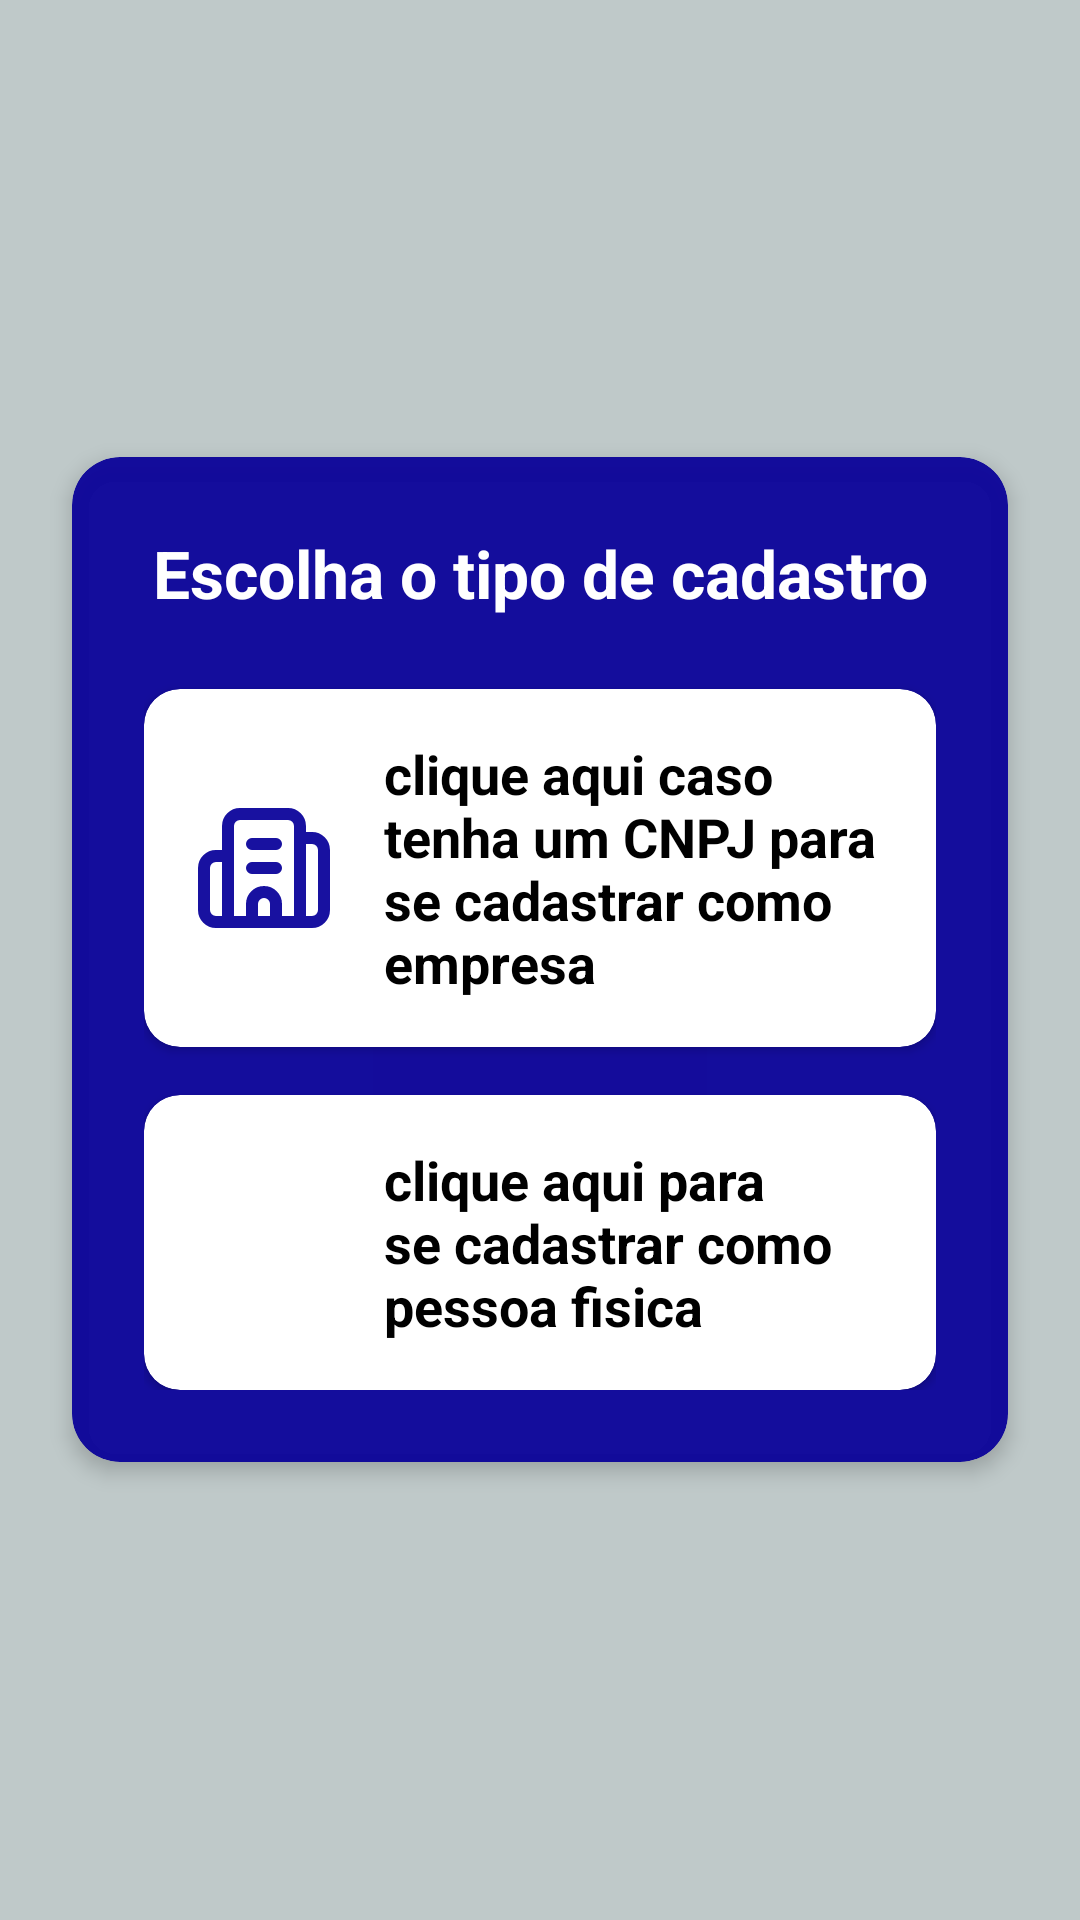

This screen was rendered from an Android layout file. Write that file and the resources it references.
<!-- AndroidManifest.xml: application theme Theme.Solvae -->
<!-- res/layout/activity_select_cad.xml -->
<?xml version="1.0" encoding="utf-8"?>
<LinearLayout
    xmlns:android="http://schemas.android.com/apk/res/android"
    xmlns:app="http://schemas.android.com/apk/res-auto"
    xmlns:tools="http://schemas.android.com/tools"
    android:id="@+id/main"
    android:layout_width="match_parent"
    android:layout_height="match_parent"
    android:orientation="vertical"
    android:background="@color/backG"
    android:gravity="center"
    tools:context=".activity.SelectCad">

    <androidx.cardview.widget.CardView
        android:layout_width="match_parent"
        android:layout_height="wrap_content"
        android:layout_margin="24dp"
        app:cardCornerRadius="16dp"
        app:cardElevation="4dp"
        app:cardBackgroundColor="@color/ocean">

        <LinearLayout
            android:layout_width="match_parent"
            android:layout_height="wrap_content"
            android:orientation="vertical"
            android:padding="24dp"
            android:gravity="center">

            <TextView
                android:layout_width="match_parent"
                android:layout_height="wrap_content"
                android:text="Escolha o tipo de cadastro"
                android:textColor="@color/white"
                android:textSize="22sp"
                android:textStyle="bold"
                android:textAlignment="center"
                android:layout_marginBottom="24dp"/>

            <androidx.cardview.widget.CardView
                android:id="@+id/cardEmpresa"
                android:layout_width="match_parent"
                android:layout_height="wrap_content"
                android:layout_marginBottom="16dp"
                android:clickable="true"
                android:focusable="true"
                app:cardCornerRadius="12dp"
                app:cardElevation="2dp"
                app:cardBackgroundColor="@color/white">

                <LinearLayout
                    android:layout_width="match_parent"
                    android:layout_height="wrap_content"
                    android:orientation="horizontal"
                    android:padding="16dp"
                    android:gravity="center_vertical">

                    <ImageView
                        android:layout_width="48dp"
                        android:layout_height="48dp"
                        android:src="@drawable/building_2"
                        app:tint="@color/ocean" /> <TextView
                    android:layout_width="match_parent"
                    android:layout_height="wrap_content"
                    android:layout_marginStart="16dp"
                    android:text="@string/btn_cadEmpresa"
                    android:textColor="@color/black"
                    android:textSize="18sp"
                    android:textStyle="bold" />
                </LinearLayout>
            </androidx.cardview.widget.CardView>

            <androidx.cardview.widget.CardView
                android:id="@+id/cardPessoaFisica"
                android:layout_width="match_parent"
                android:layout_height="wrap_content"
                android:clickable="true"
                android:focusable="true"
                app:cardCornerRadius="12dp"
                app:cardElevation="2dp"
                app:cardBackgroundColor="@color/white">

                <LinearLayout
                    android:layout_width="match_parent"
                    android:layout_height="wrap_content"
                    android:orientation="horizontal"
                    android:padding="16dp"
                    android:gravity="center_vertical">

                    <ImageView
                        android:layout_width="48dp"
                        android:layout_height="48dp"
                        android:src="@drawable/user2"
                        app:tint="@color/ocean" />

                    <TextView
                        android:layout_width="match_parent"
                        android:layout_height="wrap_content"
                        android:layout_marginStart="16dp"
                        android:text="@string/btn_cadPF"
                        android:textColor="@color/black"
                        android:textSize="18sp"
                        android:textStyle="bold" />
                </LinearLayout>
            </androidx.cardview.widget.CardView>

        </LinearLayout>
    </androidx.cardview.widget.CardView>

</LinearLayout>
<!-- resources referenced by this layout -->
<resources>
  <color name="backG">#BFC9C9</color>
  <color name="black">#FF000000</color>
  <color name="ocean">#F00A029A</color>
  <color name="white">#FFFFFFFF</color>
  <!-- drawable building_2 (drawable) -->
  <vector xmlns:android="http://schemas.android.com/apk/res/android"
      android:width="24dp"
      android:height="24dp"
      android:viewportWidth="24"
      android:viewportHeight="24">
    <path
        android:pathData="M10,12h4"
        android:strokeLineJoin="round"
        android:strokeWidth="2"
        android:fillColor="#00000000"
        android:strokeColor="@color/black"
        android:strokeLineCap="round"/>
    <path
        android:pathData="M10,8h4"
        android:strokeLineJoin="round"
        android:strokeWidth="2"
        android:fillColor="#00000000"
        android:strokeColor="@color/black"
        android:strokeLineCap="round"/>
    <path
        android:pathData="M14,21v-3a2,2 0,0 0,-4 0v3"
        android:strokeLineJoin="round"
        android:strokeWidth="2"
        android:fillColor="#00000000"
        android:strokeColor="@color/black"
        android:strokeLineCap="round"/>
    <path
        android:pathData="M6,10H4a2,2 0,0 0,-2 2v7a2,2 0,0 0,2 2h16a2,2 0,0 0,2 -2V9a2,2 0,0 0,-2 -2h-2"
        android:strokeLineJoin="round"
        android:strokeWidth="2"
        android:fillColor="#00000000"
        android:strokeColor="@color/black"
        android:strokeLineCap="round"/>
    <path
        android:pathData="M6,21V5a2,2 0,0 1,2 -2h8a2,2 0,0 1,2 2v16"
        android:strokeLineJoin="round"
        android:strokeWidth="2"
        android:fillColor="#00000000"
        android:strokeColor="@color/black"
        android:strokeLineCap="round"/>
  </vector>
  <string name="btn_cadEmpresa">clique aqui caso tenha um CNPJ para se cadastrar como empresa</string>
  <string name="btn_cadPF">clique aqui para se cadastrar como pessoa fisica</string>
  <style name="Theme.Solvae" parent="Base.Theme.Solvae" />
  <style name="Base.Theme.Solvae" parent="Theme.Material3.DayNight.NoActionBar">
          
          
      </style>
</resources>
